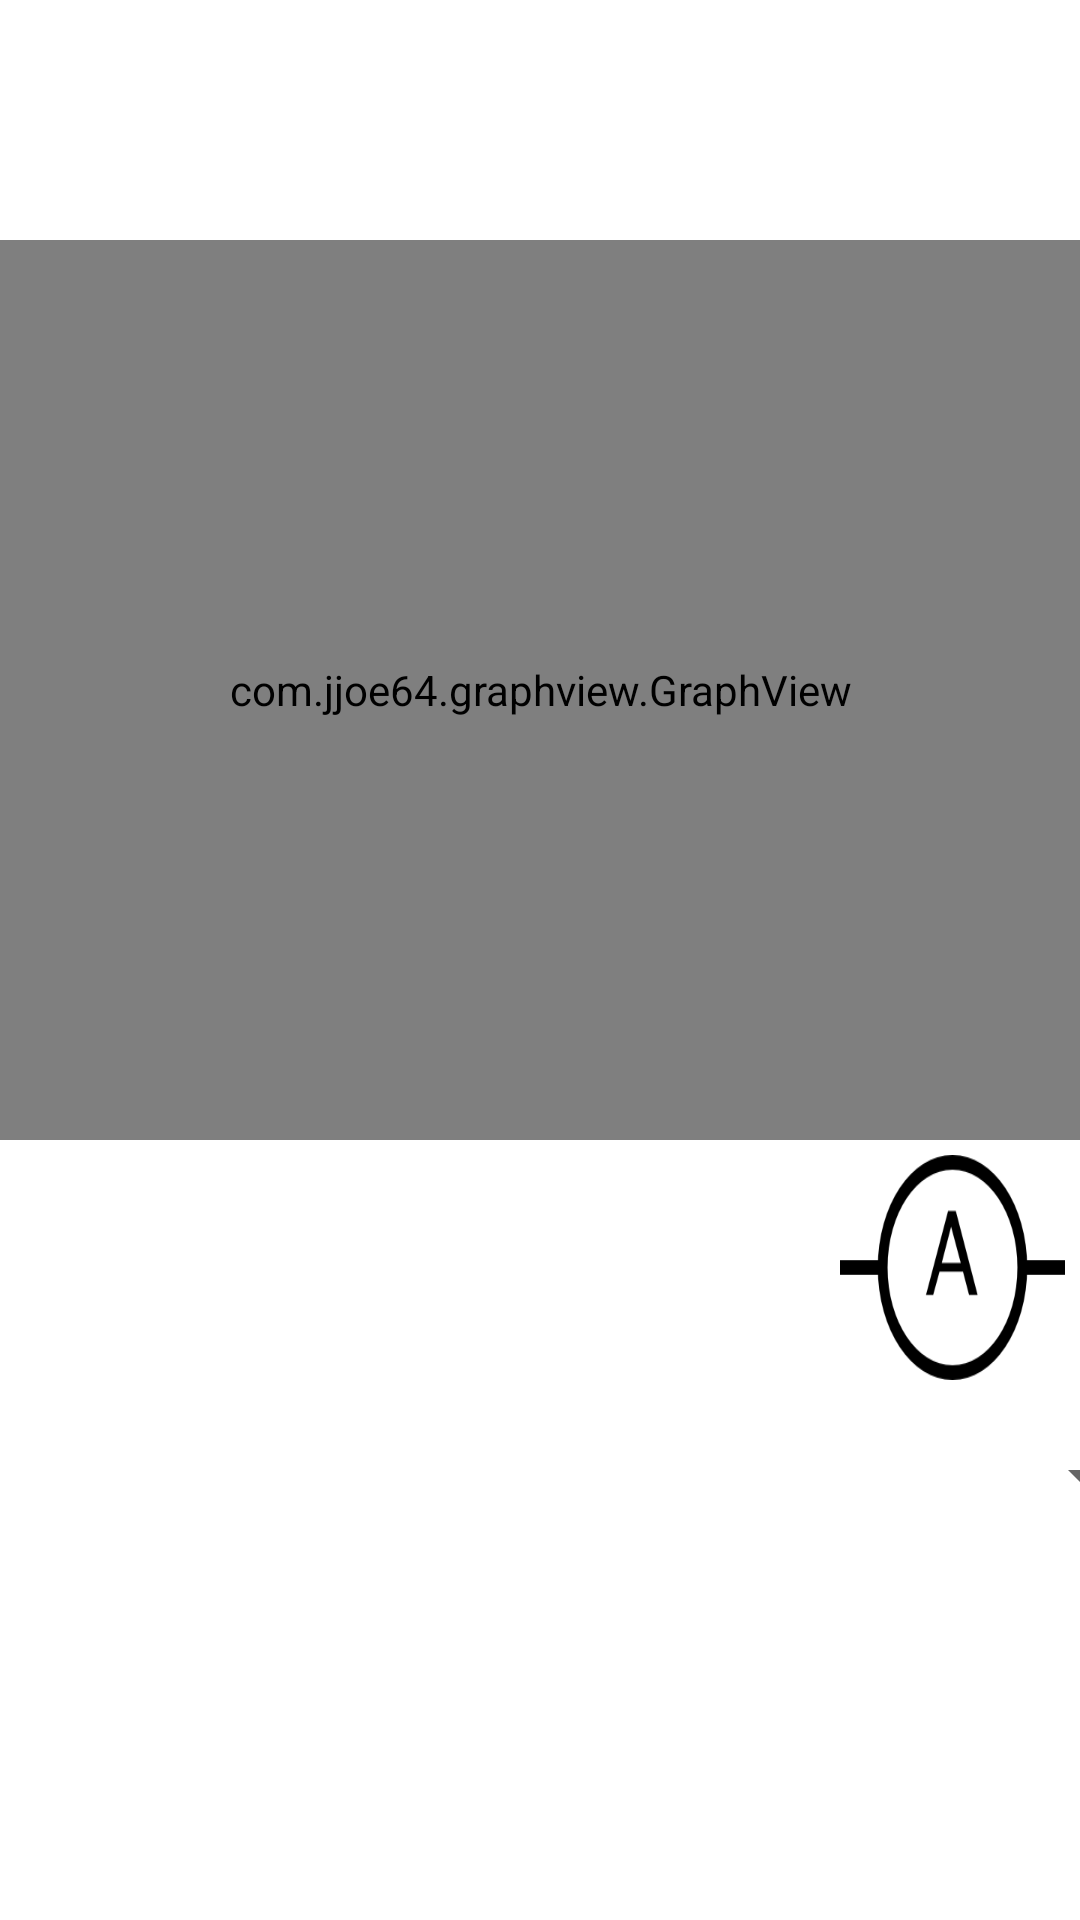

Write the Android layout XML for this screen, with the resource values it uses.
<!-- AndroidManifest.xml: application theme AppTheme.NoActionBar -->
<!-- res/layout/activity_history.xml -->
<?xml version="1.0" encoding="utf-8"?>
<androidx.constraintlayout.widget.ConstraintLayout xmlns:android="http://schemas.android.com/apk/res/android"
    xmlns:app="http://schemas.android.com/apk/res-auto"
    xmlns:tools="http://schemas.android.com/tools"
    android:layout_width="match_parent"
    android:layout_height="match_parent"
    tools:context=".com.HistoryActivity">


    <com.jjoe64.graphview.GraphView
        android:id="@+id/graph"
        android:layout_width="match_parent"
        android:layout_height="300dp"
        android:layout_marginTop="25dp"
        app:layout_constraintEnd_toEndOf="parent"
        app:layout_constraintStart_toStartOf="parent"
        app:layout_constraintTop_toBottomOf="@+id/Showamps" />


    <Button
        android:id="@+id/Showamps"
        style="@android:style/Widget.DeviceDefault.ImageButton"
        android:layout_width="50dp"
        android:layout_height="50dp"
        android:layout_marginStart="5dp"
        android:layout_marginLeft="5dp"
        android:layout_marginTop="5dp"
        android:background="@android:color/transparent"
        android:foreground="@drawable/return3"
        android:onClick="Back"
        android:scaleType="fitXY"
        app:layout_constraintStart_toStartOf="parent"
        app:layout_constraintTop_toTopOf="parent"
        app:srcCompat="@drawable/return3"
        tools:srcCompat="@drawable/return3" />

    <ImageButton
        android:id="@+id/Showvolt"
        android:layout_width="75dp"
        android:layout_height="75dp"
        android:layout_marginStart="5dp"
        android:layout_marginLeft="5dp"
        android:layout_marginTop="5dp"
        android:background="@android:color/transparent"
        android:onClick="ShowVolt"
        android:scaleType="fitXY"
        app:layout_constraintStart_toStartOf="parent"
        app:layout_constraintTop_toBottomOf="@+id/graph"
        app:srcCompat="@drawable/biybdkail" />

    <ImageButton
        android:id="@+id/imageButton4"
        android:layout_width="75dp"
        android:layout_height="75dp"
        android:layout_marginTop="5dp"
        android:layout_marginEnd="5dp"
        android:layout_marginRight="5dp"
        android:background="@android:color/transparent"
        android:onClick="ShowAmps"
        android:scaleType="fitXY"
        app:layout_constraintEnd_toEndOf="parent"
        app:layout_constraintTop_toBottomOf="@+id/graph"
        app:srcCompat="@drawable/dc6ybmqc9" />


    <Spinner
        android:id="@+id/spinner"
        android:layout_width="409dp"
        android:layout_height="wrap_content"
        android:layout_marginTop="20dp"
        app:layout_constraintEnd_toEndOf="parent"
        app:layout_constraintStart_toStartOf="parent"
        app:layout_constraintTop_toBottomOf="@+id/Showvolt" />
</androidx.constraintlayout.widget.ConstraintLayout>
<!-- resources referenced by this layout -->
<resources>
  <!-- drawable dc6ybmqc9: png bitmap (drawable, 7460 bytes) -->
  <!-- drawable return3: jpeg bitmap (drawable, 31707 bytes) -->
  <style name="AppTheme.NoActionBar">
          <item name="windowActionBar">false</item>
          <item name="windowNoTitle">true</item>
      </style>
</resources>
